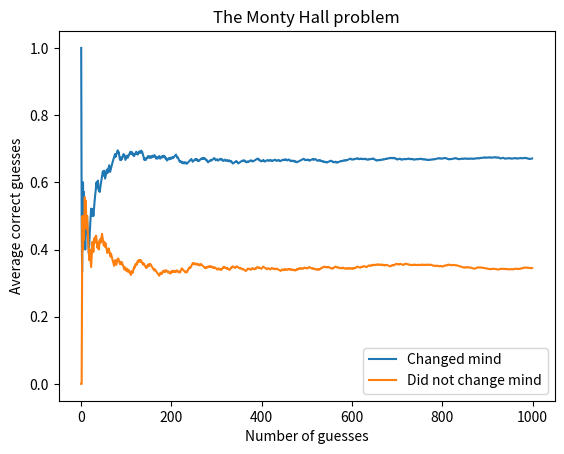

Source code (Python):
from random import randint
import pandas as pd
import numpy as np
import matplotlib.pyplot as plt

iterations = 1000
change_results = np.zeros(iterations)
stay_results = np.zeros(iterations)

# change_mind = True
change_prize = ''
stay_prize = ''

# Loop for the specified iterations...
for i in range(iterations):
    change_doors = np.array(['car', 'goat', 'goat'], dtype="U30")
    stay_doors = np.array(['car', 'goat', 'goat'], dtype="U30")

    np.random.shuffle(change_doors)
    np.random.shuffle(stay_doors)   
    chosen_door = randint(0, 2)

    change_doors[chosen_door] = 'selected'
    change_doors = np.sort(change_doors)
    change_prize = change_doors[0]

    stay_prize = stay_doors[chosen_door]

    # Have we guessed correctly? If so, update the results array.
    if change_prize.startswith('car'):
        change_results[i] = 1

    if stay_prize.startswith('car'):
        stay_results[i] = 1

# Create a dataframe from the numpy array.
df_change = pd.DataFrame(change_results, columns=['Score'])
df_change['Mean'] = df_change['Score'].expanding().mean()

df_stay = pd.DataFrame(stay_results, columns=['Score'])
df_stay['Mean'] = df_stay['Score'].expanding().mean()

plt.title('The Monty Hall problem')
plt.xlabel('Number of guesses')
plt.ylabel('Average correct guesses')
ax = df_change['Mean'].plot(label='Changed mind')
df_stay['Mean'].plot(ax = ax, label='Did not change mind')
plt.legend(loc='lower right')
plt.show()



# Plot the results.
#df_change['Mean'].plot()
#plt.title('Hello')
#plt.xlabel('Number of guesses')
#plt.ylabel('Average correct guesses')

#plt.show()























